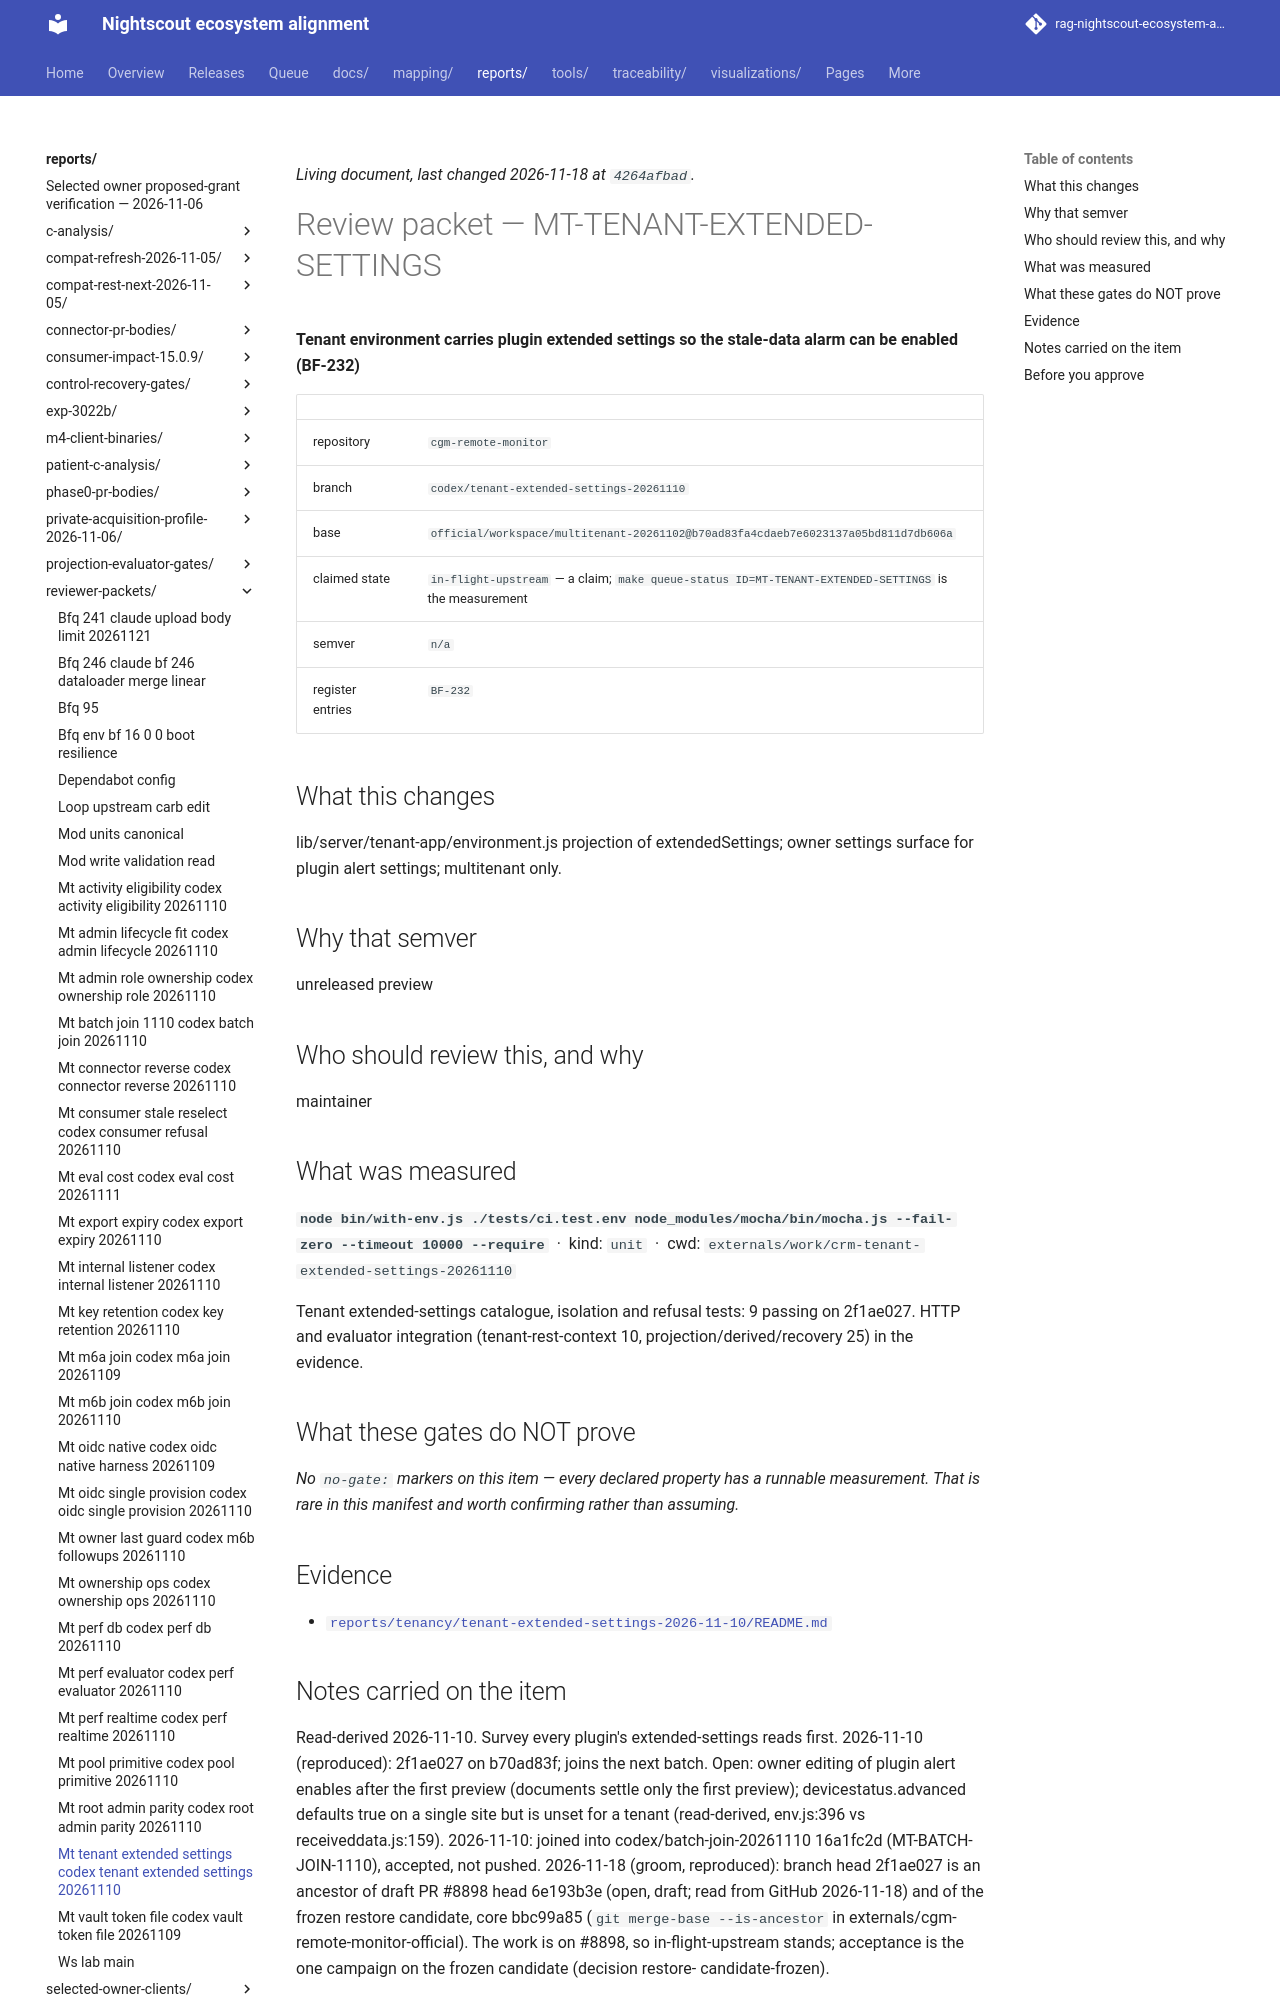

repository: bewest/rag-nightscout-ecosystem-alignment · page: reports/reviewer-packets/mt-tenant-extended-settings-codex-tenant-extended-settings-20261110.html · generator: mkdocs

<!--
  ============================================================================
  GENERATED FILE - MUST NOT BE HAND-EDITED.

  Source of truth:  queue/work-queue.yaml
  Generator:        tools/queue/emit_packets.py   (make packets)
  Staleness check:  python3 tools/queue/emit_packets.py --check

  Review NOTES belong on the pull request, not here. This file is a projection
  of the manifest; anything written into it is destroyed by the next run.
  ============================================================================
-->

# Review packet — MT-TENANT-EXTENDED-SETTINGS

**Tenant environment carries plugin extended settings so the stale-data alarm
can be enabled (BF-232)**

| | |
|---|---|
| repository | `cgm-remote-monitor` |
| branch | `codex/tenant-extended-settings-20261110` |
| base | `official/workspace/multitenant-20261102@b70ad83fa4cdaeb7e6023137a05bd811d7db606a` |
| claimed state | `in-flight-upstream` — a claim; `make queue-status ID=MT-TENANT-EXTENDED-SETTINGS` is the measurement |
| semver | `n/a` |
| register entries | `BF-232` |

## What this changes

lib/server/tenant-app/environment.js projection of extendedSettings; owner
settings surface for plugin alert settings; multitenant only.

## Why that semver

unreleased preview

## Who should review this, and why

maintainer

## What was measured

**`node bin/with-env.js ./tests/ci.test.env node_modules/mocha/bin/mocha.js --fail-zero --timeout 10000 --require`** &nbsp;·&nbsp; kind: `unit` &nbsp;·&nbsp; cwd: `externals/work/crm-tenant-extended-settings-20261110`

Tenant extended-settings catalogue, isolation and refusal tests: 9 passing on
2f1ae027. HTTP and evaluator integration (tenant-rest-context 10,
projection/derived/recovery 25) in the evidence.

## What these gates do NOT prove

*No `no-gate:` markers on this item — every declared property has a runnable measurement. That is rare in this manifest and worth confirming rather than assuming.*

## Evidence

- [`reports/tenancy/tenant-extended-settings-2026-11-10/README.md`](../../reports/tenancy/tenant-extended-settings-2026-11-10/README.md)
